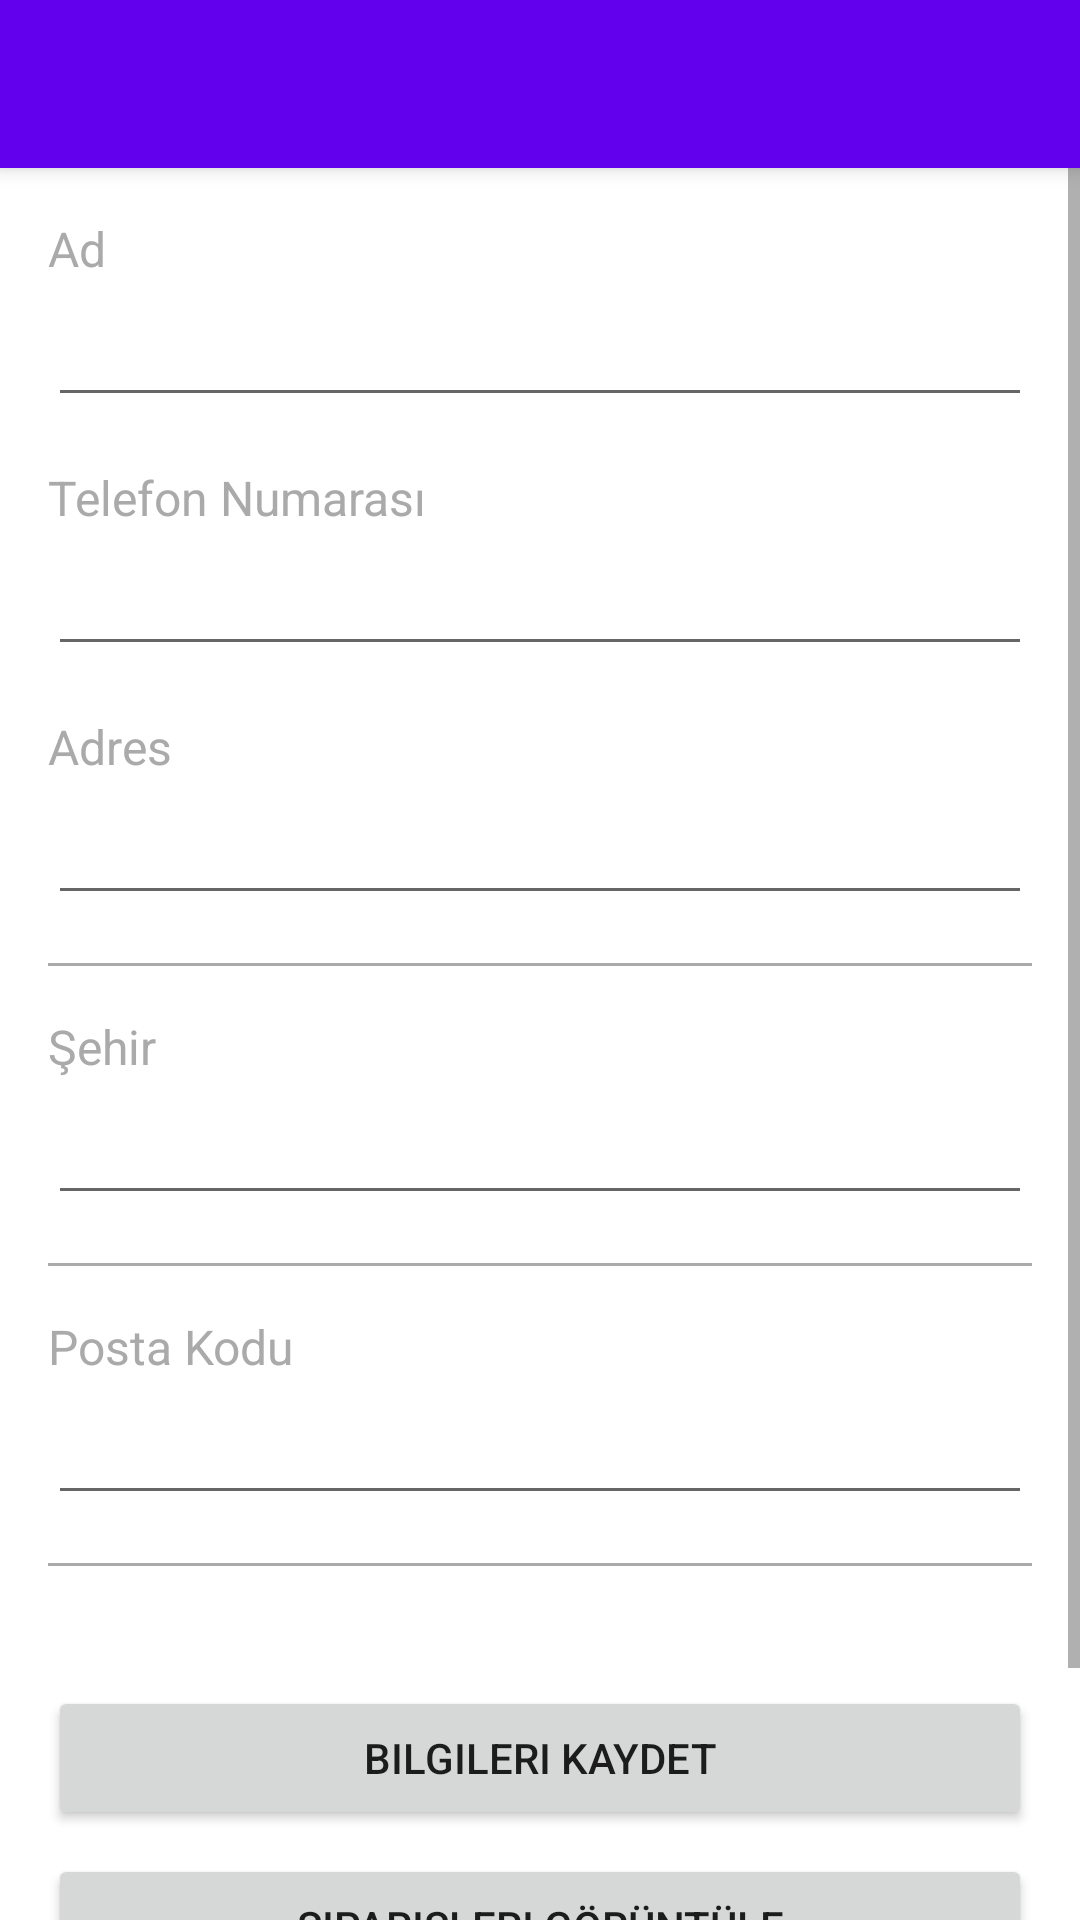

Write the Android layout XML for this screen, with the resource values it uses.
<!-- AndroidManifest.xml: application theme Theme.ShoppingApp -->
<!-- res/layout/activity_profile.xml -->
<?xml version="1.0" encoding="utf-8"?>
<androidx.coordinatorlayout.widget.CoordinatorLayout xmlns:android="http://schemas.android.com/apk/res/android"
    xmlns:app="http://schemas.android.com/apk/res-auto"
    android:layout_width="match_parent"
    android:layout_height="match_parent">

    <com.google.android.material.appbar.AppBarLayout
        android:layout_width="match_parent"
        android:layout_height="wrap_content">

        <androidx.appcompat.widget.Toolbar
            android:id="@+id/toolbar"
            android:layout_width="match_parent"
            android:layout_height="?attr/actionBarSize"
            android:background="?attr/colorPrimary"
            app:titleTextColor="@android:color/white"/>

    </com.google.android.material.appbar.AppBarLayout>

    <ScrollView
        android:layout_width="match_parent"
        android:layout_height="match_parent"
        app:layout_behavior="@string/appbar_scrolling_view_behavior">

        <LinearLayout
            android:layout_width="match_parent"
            android:layout_height="wrap_content"
            android:orientation="vertical"
            android:padding="16dp">

            <TextView
                android:layout_width="match_parent"
                android:layout_height="wrap_content"
                android:text="Ad"
                android:textSize="16sp"
                android:textColor="@android:color/darker_gray"/>

            <EditText
                android:id="@+id/nameEditText"
                android:layout_width="match_parent"
                android:layout_height="wrap_content"
                android:layout_marginTop="4dp"
                android:inputType="textPersonName"
                android:textSize="18sp"/>

            <TextView
                android:layout_width="match_parent"
                android:layout_height="wrap_content"
                android:layout_marginTop="16dp"
                android:text="Telefon Numarası"
                android:textSize="16sp"
                android:textColor="@android:color/darker_gray"/>

            <EditText
                android:id="@+id/phoneEditText"
                android:layout_width="match_parent"
                android:layout_height="wrap_content"
                android:layout_marginTop="4dp"
                android:inputType="phone"
                android:textSize="18sp"/>

            <TextView
                android:layout_width="match_parent"
                android:layout_height="wrap_content"
                android:layout_marginTop="16dp"
                android:text="Adres"
                android:textSize="16sp"
                android:textColor="@android:color/darker_gray"/>

            <EditText
                android:id="@+id/addressEditText"
                android:layout_width="match_parent"
                android:layout_height="wrap_content"
                android:layout_marginTop="4dp"
                android:inputType="textPostalAddress"
                android:textSize="18sp"/>

            <View
                android:layout_width="match_parent"
                android:layout_height="1dp"
                android:layout_marginTop="16dp"
                android:layout_marginBottom="16dp"
                android:background="@android:color/darker_gray"/>

            <TextView
                android:layout_width="match_parent"
                android:layout_height="wrap_content"
                android:text="Şehir"
                android:textSize="16sp"
                android:textColor="@android:color/darker_gray"/>

            <EditText
                android:id="@+id/cityEditText"
                android:layout_width="match_parent"
                android:layout_height="wrap_content"
                android:layout_marginTop="4dp"
                android:inputType="text"
                android:textSize="18sp"/>

            <View
                android:layout_width="match_parent"
                android:layout_height="1dp"
                android:layout_marginTop="16dp"
                android:layout_marginBottom="16dp"
                android:background="@android:color/darker_gray"/>

            <TextView
                android:layout_width="match_parent"
                android:layout_height="wrap_content"
                android:text="Posta Kodu"
                android:textSize="16sp"
                android:textColor="@android:color/darker_gray"/>

            <EditText
                android:id="@+id/postalCodeEditText"
                android:layout_width="match_parent"
                android:layout_height="wrap_content"
                android:layout_marginTop="4dp"
                android:inputType="number"
                android:textSize="18sp"/>

            <View
                android:layout_width="match_parent"
                android:layout_height="1dp"
                android:layout_marginTop="16dp"
                android:layout_marginBottom="16dp"
                android:background="@android:color/darker_gray"/>

            <Button
                android:id="@+id/saveButton"
                android:layout_width="match_parent"
                android:layout_height="wrap_content"
                android:layout_marginTop="24dp"
                android:text="Bilgileri Kaydet"/>

            <Button
                android:id="@+id/viewOrdersButton"
                android:layout_width="match_parent"
                android:layout_height="wrap_content"
                android:layout_marginTop="8dp"
                android:text="Siparişleri Görüntüle"/>

            <Button
                android:id="@+id/logoutButton"
                android:layout_width="match_parent"
                android:layout_height="wrap_content"
                android:layout_marginTop="8dp"
                android:text="Hesaptan Çıkış"
                android:textColor="@android:color/white"
                android:background="@color/colorAccent"/>

        </LinearLayout>
    </ScrollView>
</androidx.coordinatorlayout.widget.CoordinatorLayout>
<!-- resources referenced by this layout -->
<resources>
  <color name="colorAccent">@color/secondary</color>
  <style name="Theme.ShoppingApp" parent="Theme.MaterialComponents.DayNight.NoActionBar">
          
          <item name="colorPrimary">@color/purple_500</item>
          <item name="colorPrimaryVariant">@color/purple_700</item>
          <item name="colorOnPrimary">@color/white</item>
          
          <item name="colorSecondary">@color/teal_200</item>
          <item name="colorSecondaryVariant">@color/teal_700</item>
          <item name="colorOnSecondary">@color/black</item>
          
          <item name="android:statusBarColor">?attr/colorPrimaryVariant</item>
          
          <item name="windowActionBar">false</item>
          <item name="windowNoTitle">true</item>
          
          <item name="android:colorBackground">@color/background</item>
          <item name="colorSurface">@color/surface</item>
          <item name="colorOnSurface">@color/on_surface</item>
          
          <item name="colorError">@color/error</item>
          <item name="colorOnError">@color/white</item>
          
          <item name="android:textColorPrimary">@color/text_primary</item>
          <item name="android:textColorSecondary">@color/text_secondary</item>
          
          <item name="shapeAppearanceSmallComponent">@style/ShapeAppearance.App.SmallComponent</item>
          <item name="shapeAppearanceMediumComponent">@style/ShapeAppearance.App.MediumComponent</item>
          <item name="shapeAppearanceLargeComponent">@style/ShapeAppearance.App.LargeComponent</item>
      </style>
  <color name="secondary">#FF03DAC5</color>
  <color name="purple_500">#FF6200EE</color>
  <color name="purple_700">#FF3700B3</color>
  <color name="white">#FFFFFFFF</color>
  <color name="teal_200">#FF03DAC5</color>
  <color name="teal_700">#FF018786</color>
  <color name="black">#FF000000</color>
  <color name="background">#FFFFFFFF</color>
  <color name="surface">#FFFFFFFF</color>
  <color name="on_surface">#000000</color>
  <color name="error">#FFB00020</color>
  <color name="text_primary">#DE000000</color>
  <color name="text_secondary">#99000000</color>
  <style name="ShapeAppearance.App.SmallComponent" parent="ShapeAppearance.MaterialComponents.SmallComponent">
          <item name="cornerFamily">rounded</item>
          <item name="cornerSize">8dp</item>
      </style>
  <style name="ShapeAppearance.App.MediumComponent" parent="ShapeAppearance.MaterialComponents.MediumComponent">
          <item name="cornerFamily">rounded</item>
          <item name="cornerSize">12dp</item>
      </style>
  <style name="ShapeAppearance.App.LargeComponent" parent="ShapeAppearance.MaterialComponents.LargeComponent">
          <item name="cornerFamily">rounded</item>
          <item name="cornerSize">16dp</item>
      </style>
</resources>
